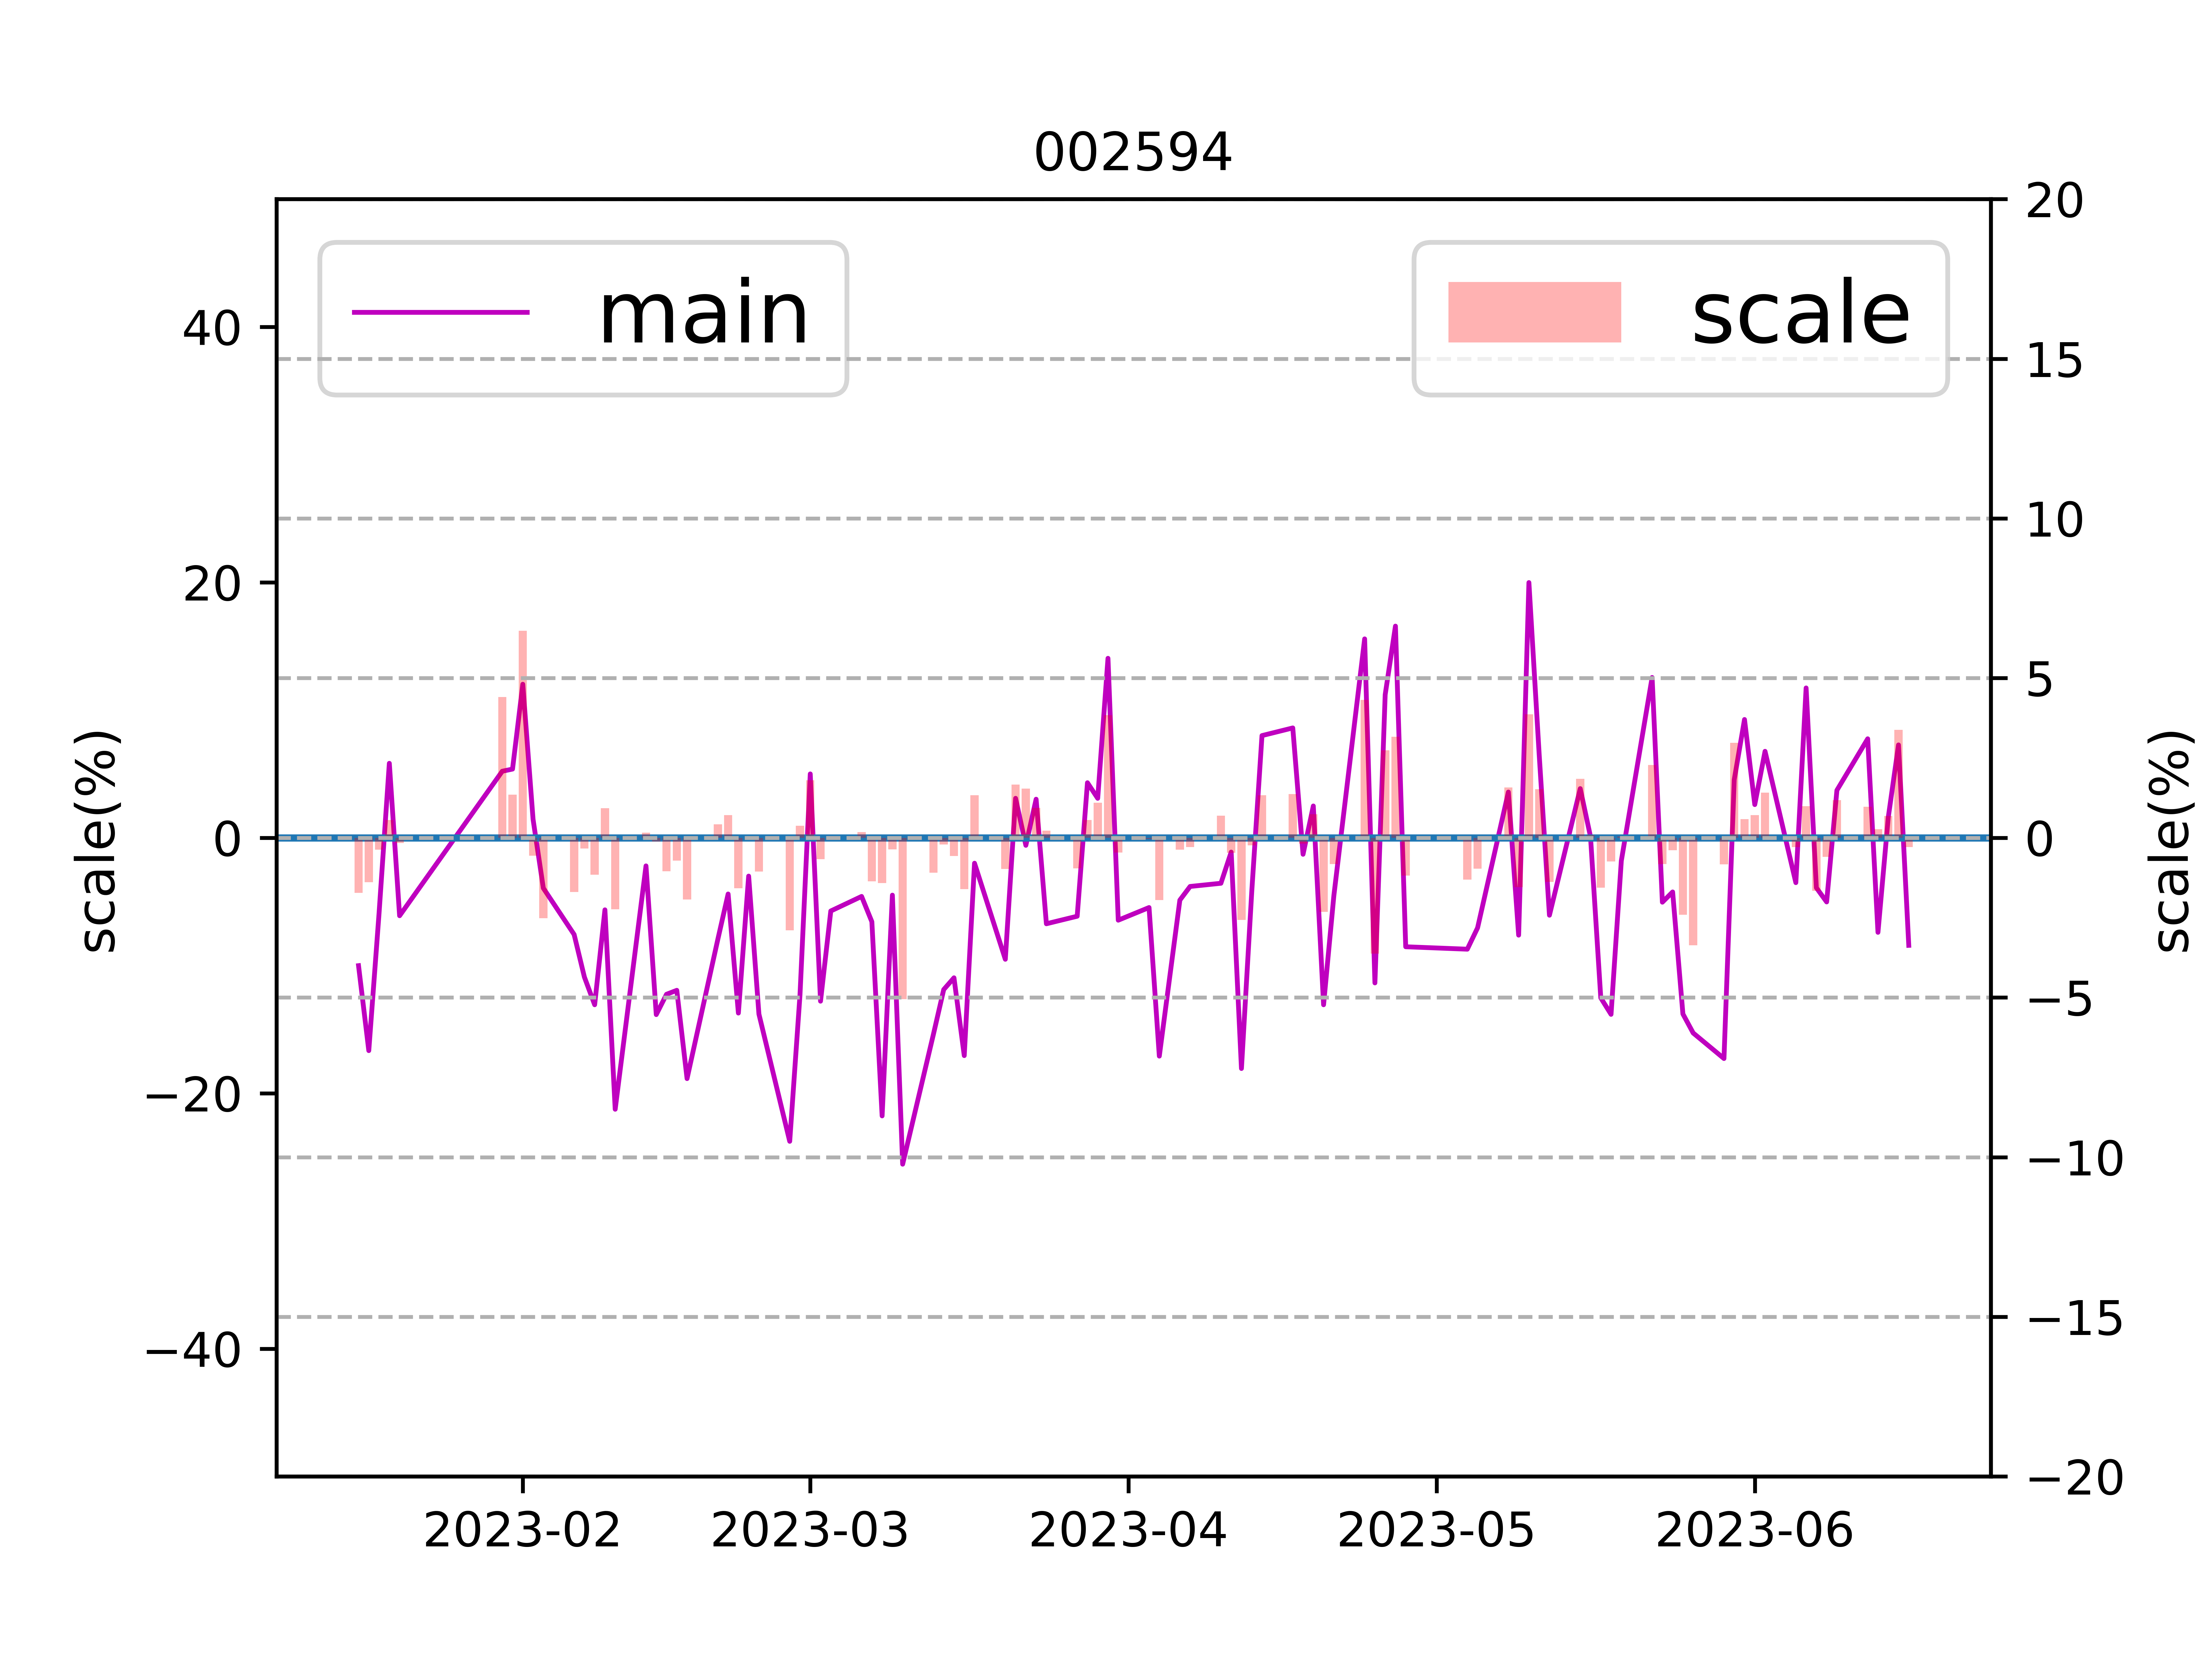

Data behind this chart, as committed beside it:
日期, 主力净流入, 小单净流入, 中单净流入, 大单净流入, 超大单净流入, 主力净流入占比, 小单流入净占比, 中单流入净占比, 大单流入净占比, 超大单流入净占比, 收盘价, 涨跌幅
2023-01-16, -453995344, 342531408, 111463920, -326948144, -127047200, -10.01, 7.55, 2.46, -7.21, -2.80, 273.8, -1.72
2023-01-17, -503227584, 357163184, 146064416, -171541088, -331686496, -16.66, 11.83, 4.84, -5.68, -10.98, 270, -1.39
2023-01-18, -136719664, 135867792, 851872, -16801216, -119918448, -5.90, 5.87, 0.04, -0.73, -5.18, 269, -0.37
2023-01-19, 127443376, -14370864, -113072528, 30680736, 96762640, 5.83, -0.66, -5.17, 1.40, 4.43, 270.5, 0.56
2023-01-20, -171989920, 139559552, 32430352, -116784944, -55204976, -6.10, 4.95, 1.15, -4.14, -1.96, 270.1, -0.16
2023-01-30, 417486976, -89838768, -327648224, 664720, 416822256, 5.21, -1.12, -4.09, 0.01, 5.20, 282, 4.41
2023-01-31, 287384032, -164503408, -122880640, 243720960, 43663072, 5.38, -3.08, -2.30, 4.56, 0.82, 285.8, 1.35
2023-02-01, 979163536, -398698784, -580464752, 209312464, 769851072, 12.02, -4.90, -7.13, 2.57, 9.45, 304.3, 6.48
2023-02-02, 65059504, 108262288, -173321776, 153929200, -88869696, 1.45, 2.41, -3.86, 3.43, -1.98, 302.6, -0.56
2023-02-03, -178080944, 327697504, -149616560, -108903232, -69177712, -3.94, 7.25, -3.31, -2.41, -1.53, 295, -2.52
2023-02-06, -219896640, 229632992, -9736368, -140169648, -79726992, -7.57, 7.90, -0.34, -4.82, -2.74, 290, -1.70
2023-02-07, -242339920, 236117040, 6222880, -183228672, -59111248, -10.90, 10.62, 0.28, -8.24, -2.66, 289, -0.34
2023-02-08, -346820304, 316897472, 29922848, 16998576, -363818880, -13.07, 11.94, 1.13, 0.64, -13.71, 285.7, -1.16
2023-02-09, -146818352, 174711552, -27893200, -74031664, -72786688, -5.64, 6.71, -1.07, -2.85, -2.80, 288.3, 0.93
2023-02-10, -777467584, 623476128, 153991456, -146016592, -631450992, -21.25, 17.04, 4.21, -3.99, -17.26, 281.9, -2.24
2023-02-13, -57767376, 120404208, -62636816, -65245424, 7478048, -2.20, 4.58, -2.38, -2.48, 0.28, 282.3, 0.16
2023-02-14, -286225056, 228502048, 57723008, -86391072, -199833984, -13.84, 11.05, 2.79, -4.18, -9.66, 282, -0.12
2023-02-15, -312232720, 335535696, -23302976, -52065424, -260167296, -12.25, 13.16, -0.91, -2.04, -10.21, 279, -1.05
2023-02-16, -344299552, 328932896, 15366640, -158286016, -186013536, -11.94, 11.41, 0.53, -5.49, -6.45, 277, -0.71
2023-02-17, -521052400, 448247200, 72805200, -208843136, -312209264, -18.85, 16.22, 2.63, -7.55, -11.29, 271.7, -1.93
2023-02-20, -279710112, 335099168, -55389040, -119076064, -160634048, -7.94, 9.51, -1.57, -3.38, -4.56, 272.8, 0.42
2023-02-21, -137064592, 138983184, -1918576, -148299168, 11234576, -4.40, 4.46, -0.06, -4.76, 0.36, 274.8, 0.71
2023-02-22, -315866080, 305794240, 10071840, -157489424, -158376656, -13.72, 13.29, 0.44, -6.84, -6.88, 270.4, -1.58
2023-02-23, -81037904, 293429424, -212391520, -77658880, -3379024, -3.00, 10.85, -7.85, -2.87, -0.12, 270.4, 0.01
2023-02-24, -247110088, 232426985, 14683088, -23294224, -223815864, -13.80, 12.98, 0.82, -1.30, -12.50, 267.6, -1.06
2023-02-27, -1052387280, 927121648, 125265648, -221555856, -830831424, -23.76, 20.94, 2.83, -5.00, -18.76, 259.8, -2.90
2023-02-28, -384199168, 368740912, 15458272, -233301408, -150897760, -12.30, 11.81, 0.50, -7.47, -4.83, 260.8, 0.38
2023-03-01, 189217312, -169280736, -19936576, 81886112, 107331200, 5.00, -4.48, -0.53, 2.17, 2.84, 265.5, 1.80
2023-03-02, -389206960, 247489504, 141717472, -191966528, -197240432, -12.79, 8.13, 4.66, -6.31, -6.48, 263.7, -0.67
2023-03-03, -96632196, 37203856, 59428352, -49393328, -47238868, -5.73, 2.21, 3.52, -2.93, -2.80, 263.8, 0.03
2023-03-06, -134544112, 141486016, -6941904, -29072768, -105471344, -4.59, 4.83, -0.24, -0.99, -3.60, 264.3, 0.18
2023-03-07, -183301264, 195192160, -11890912, -107087152, -76214112, -6.57, 7.00, -0.43, -3.84, -2.73, 260.7, -1.36
2023-03-08, -675879328, 613903344, 61975984, -320839872, -355039456, -21.77, 19.78, 2.00, -10.34, -11.44, 257, -1.42
2023-03-09, -111462912, 146809168, -35346240, 12697200, -124160112, -4.49, 5.92, -1.42, 0.51, -5.00, 256.1, -0.36
2023-03-10, -1776300928, 1453258208, 323042704, -635634640, -1140666288, -25.55, 20.90, 4.65, -9.14, -16.41, 243.1, -5.05
2023-03-13, -616572736, 460137360, 156435392, -54091264, -562481472, -15.37, 11.47, 3.90, -1.35, -14.03, 240.5, -1.09
2023-03-14, -560122080, 464588480, 95533600, -252441200, -307680880, -11.88, 9.85, 2.03, -5.35, -6.52, 240, -0.21
2023-03-15, -317492224, 274568448, 42923760, -102987600, -214504624, -10.96, 9.48, 1.48, -3.56, -7.41, 238.6, -0.57
2023-03-16, -476149664, 374976192, 101173472, 4530816, -480680480, -17.05, 13.43, 3.62, 0.16, -17.21, 234.8, -1.61
2023-03-17, -63925296, 46669552, 17255728, -119266288, 55340992, -1.99, 1.45, 0.54, -3.71, 1.72, 237.9, 1.33
2023-03-20, -194168160, 172104928, 22063232, -107773552, -86394608, -9.51, 8.43, 1.08, -5.28, -4.23, 235.6, -0.98
2023-03-21, 79757504, -20753280, -59004224, -31040112, 110797616, 3.09, -0.80, -2.28, -1.20, 4.29, 239.5, 1.67
2023-03-22, -22605824, 23066432, -460592, 3095248, -25701072, -0.59, 0.61, -0.01, 0.08, -0.68, 243.2, 1.54
2023-03-23, 71743536, -14078320, -57665200, 29047792, 42695744, 3.02, -0.59, -2.43, 1.22, 1.80, 245.5, 0.94
2023-03-24, -133978720, 67397632, 66581104, -57541296, -76437424, -6.73, 3.39, 3.34, -2.89, -3.84, 246, 0.22
2023-03-27, -137999295, 140521088, -2521776, -52426080, -85573215, -6.14, 6.26, -0.11, -2.33, -3.81, 243.7, -0.96
2023-03-28, 86164736, 12074880, -98239616, 25959696, 60205040, 4.31, 0.60, -4.91, 1.30, 3.01, 245, 0.56
2023-03-29, 110741328, -129899696, 19158368, 65120480, 45620848, 3.09, -3.62, 0.53, 1.81, 1.27, 247.7, 1.10
2023-03-30, 747106432, -511342384, -235764064, 230533312, 516573120, 14.05, -9.62, -4.43, 4.34, 9.71, 257.2, 3.84
2023-03-31, -277784944, 237953232, 39831728, -4714064, -273070880, -6.45, 5.53, 0.93, -0.11, -6.34, 256, -0.46
2023-04-03, -186185808, 125184512, 61001280, -77238704, -108947104, -5.46, 3.67, 1.79, -2.26, -3.19, 255.9, -0.04
2023-04-04, -589299296, 478440608, 110858672, -230992256, -358307040, -17.09, 13.87, 3.21, -6.70, -10.39, 250.9, -1.95
2023-04-06, -99467792, 115128608, -15660816, -110392592, 10924800, -4.88, 5.65, -0.77, -5.42, 0.54, 250, -0.37
2023-04-07, -65487472, 89931760, -24444320, 3188176, -68675648, -3.81, 5.23, -1.42, 0.19, -4.00, 249.3, -0.29
2023-04-10, -86784448, 47867584, 38916864, -12489376, -74295072, -3.56, 1.96, 1.60, -0.51, -3.05, 251, 0.69
2023-04-11, -24607936, -672736, 25280672, -26844704, 2236768, -1.12, -0.03, 1.15, -1.22, 0.10, 249.8, -0.47
2023-04-12, -496826829, 433352224, 63474608, -157381456, -339445373, -18.06, 15.75, 2.31, -5.72, -12.34, 243.4, -2.57
2023-04-13, -83059662, 96406352, -13346704, 27068256, -110127918, -4.26, 4.94, -0.68, 1.39, -5.64, 242.8, -0.24
2023-04-14, 207203312, 16908480, -224111776, 82435472, 124767840, 8.00, 0.65, -8.65, 3.18, 4.82, 246.1, 1.33
2023-04-17, 192980512, -97164960, -95815536, 98699504, 94281008, 8.60, -4.33, -4.27, 4.40, 4.20, 249.4, 1.37
... 41 more rows
